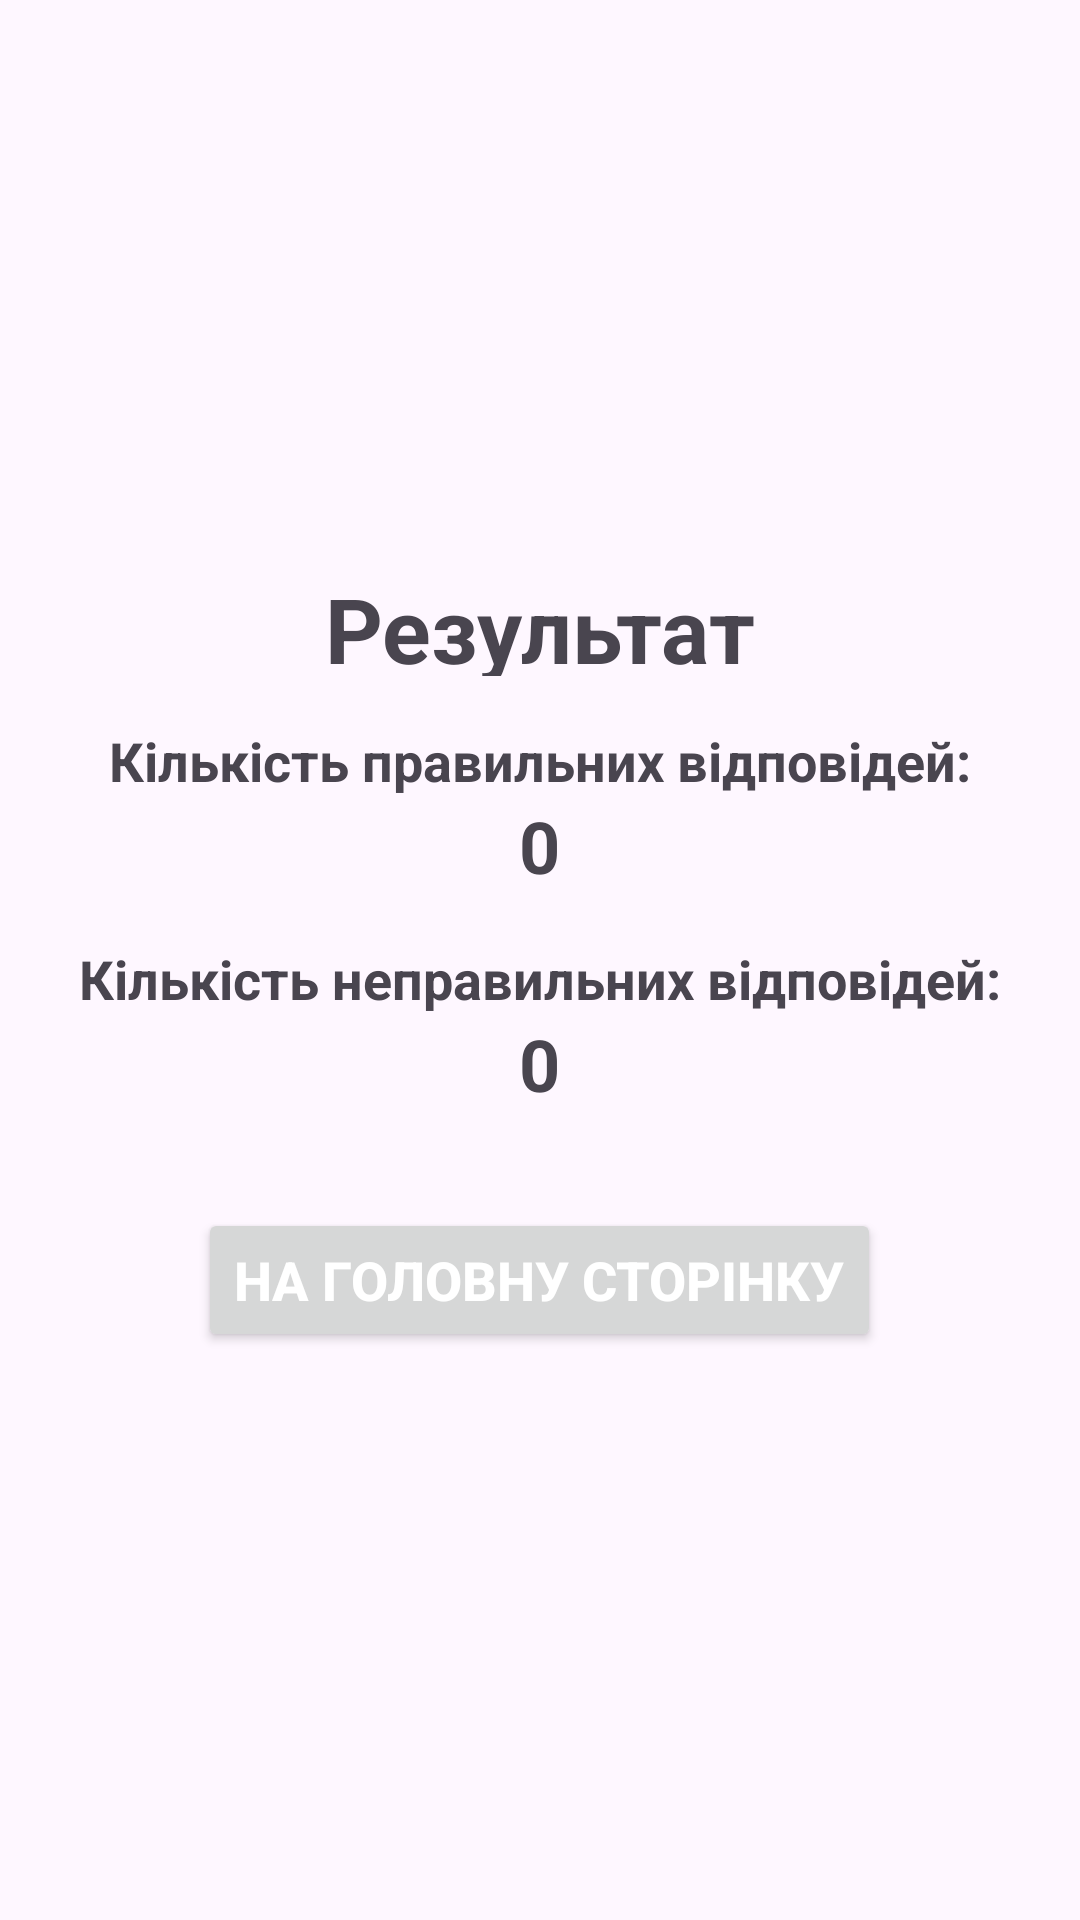

Reconstruct the res/layout file that produces this screen, plus the resources it refers to.
<!-- AndroidManifest.xml: application theme Theme.LanguageEducation2 -->
<!-- res/layout/fragment_result.xml -->
<?xml version="1.0" encoding="utf-8"?>
<LinearLayout xmlns:android="http://schemas.android.com/apk/res/android"
    android:layout_width="match_parent"
    android:layout_height="match_parent"
    android:orientation="vertical"
    android:gravity="center"
    android:padding="16dp">

    <TextView
        android:id="@+id/textView5"
        android:layout_width="wrap_content"
        android:layout_height="36sp"
        android:text="@string/result_ua"
        android:textSize="30sp"
        android:textStyle="bold"
        android:layout_marginBottom="16dp" />

    <TextView
        android:id="@+id/textView6"
        android:layout_width="wrap_content"
        android:layout_height="wrap_content"
        android:text="@string/numb_correct_answer_ua"
        android:textSize="18sp"
        android:textStyle="bold" />

    <TextView
        android:id="@+id/number_correct_answers"
        android:layout_width="wrap_content"
        android:layout_height="wrap_content"
        android:text="0"
        android:textSize="24sp"
        android:textStyle="bold"
        android:layout_marginBottom="16dp" />

    <TextView
        android:id="@+id/textView8"
        android:layout_width="wrap_content"
        android:layout_height="wrap_content"
        android:text="@string/numb_wrong_answer_ua"
        android:textSize="18sp"
        android:textStyle="bold" />

    <TextView
        android:id="@+id/number_wrong_answers"
        android:layout_width="wrap_content"
        android:layout_height="wrap_content"
        android:text="0"
        android:textSize="24sp"
        android:textStyle="bold"
        android:layout_marginBottom="32dp" />

    <Button
        android:id="@+id/to_main_page"
        android:layout_width="wrap_content"
        android:layout_height="wrap_content"
        android:text="@string/on_main_page_ua"
        android:textSize="18sp"
        android:textStyle="bold"
        android:textColor="#FFFFFF" />

</LinearLayout>
<!-- resources referenced by this layout -->
<resources>
  <string name="numb_correct_answer_ua">Кількість правильних відповідей:</string>
  <string name="numb_wrong_answer_ua">Кількість неправильних відповідей:</string>
  <string name="on_main_page_ua">На головну сторінку</string>
  <string name="result_ua">Результат</string>
  <style name="Theme.LanguageEducation2" parent="Base.Theme.LanguageEducation2" />
  <style name="Base.Theme.LanguageEducation2" parent="Theme.Material3.DayNight.NoActionBar">
          
          
      </style>
</resources>
